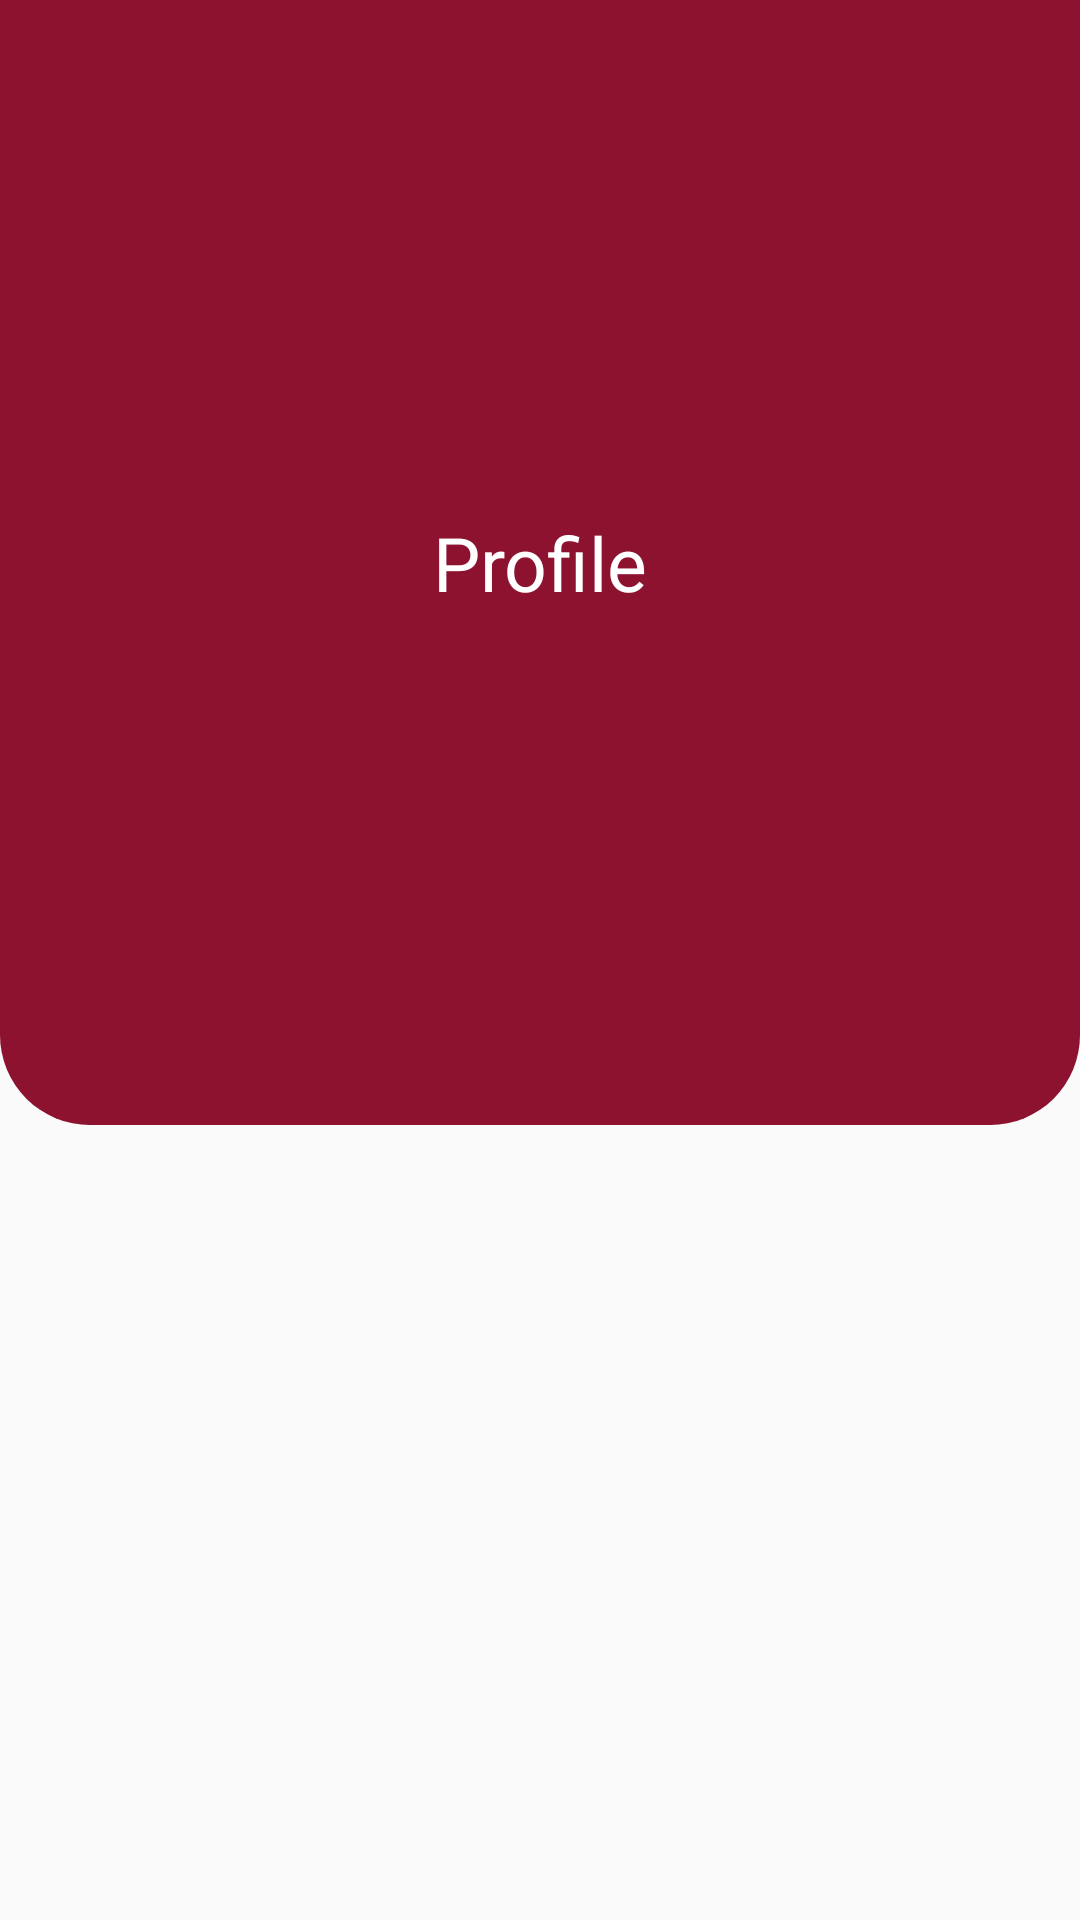

Layout XML and referenced resources for this Android screen:
<!-- AndroidManifest.xml: application theme Theme.StAugustineCHSNewApp -->
<!-- res/layout/fragment_profile.xml -->
<?xml version="1.0" encoding="utf-8"?>
<androidx.constraintlayout.widget.ConstraintLayout xmlns:android="http://schemas.android.com/apk/res/android"
    xmlns:tools="http://schemas.android.com/tools"
    android:layout_width="match_parent"
    android:layout_height="match_parent"
    xmlns:app="http://schemas.android.com/apk/res-auto"
    tools:context=".Cafe">

    

    <TextView
        android:id="@+id/textView"
        android:layout_width="match_parent"
        android:layout_height="375dp"

        android:background="@drawable/header_profile"
        android:text="Profile"
        android:textAlignment="gravity"
        android:gravity="center"
        android:textColor="@color/white"
        android:textSize="25dp"
        tools:ignore="MissingConstraints" />

    <ImageButton
        android:id="@+id/button_settings"
        android:layout_width="wrap_content"
        android:layout_height="wrap_content"
        android:layout_marginTop="16dp"
        android:layout_marginEnd="16dp"
        android:layout_marginRight="16dp"
        android:background="#00FFFFFF"
        android:src="@drawable/ic_settings"

        app:layout_constraintBottom_toBottomOf="parent"
        app:layout_constraintEnd_toEndOf="parent"
        app:layout_constraintHorizontal_bias="1.0"
        app:layout_constraintStart_toEndOf="@+id/textView"
        app:layout_constraintTop_toTopOf="parent"
        app:layout_constraintVertical_bias="0.0"

        />


</androidx.constraintlayout.widget.ConstraintLayout>
<!-- resources referenced by this layout -->
<resources>
  <color name="white">#FFFFFFFF</color>
  <!-- drawable header_profile (drawable) -->
  <?xml version="1.0" encoding="utf-8"?>
  <shape xmlns:android="http://schemas.android.com/apk/res/android">
      <solid android:color="#8d1230" />
      <corners android:topLeftRadius="0dp"
          android:topRightRadius="0dp"
          android:bottomLeftRadius="30dp"
          android:bottomRightRadius="30dp" />
  </shape>
  <style name="Theme.StAugustineCHSNewApp" parent="Theme.AppCompat.Light.NoActionBar">
          
          <item name="colorPrimary">@color/purple_200</item>
          <item name="colorPrimaryVariant">@color/black</item>
          <item name="colorOnPrimary">@color/white</item>
          
          <item name="colorSecondary">@color/white</item>
          <item name="colorSecondaryVariant">@color/white</item>
          <item name="colorOnSecondary">@color/white</item>
          
          <item name="android:statusBarColor" tools:targetApi="l">?attr/colorPrimaryVariant</item>
          
      </style>
  <color name="purple_200">#d8af1c</color>
  <color name="black">#FF000000</color>
</resources>
